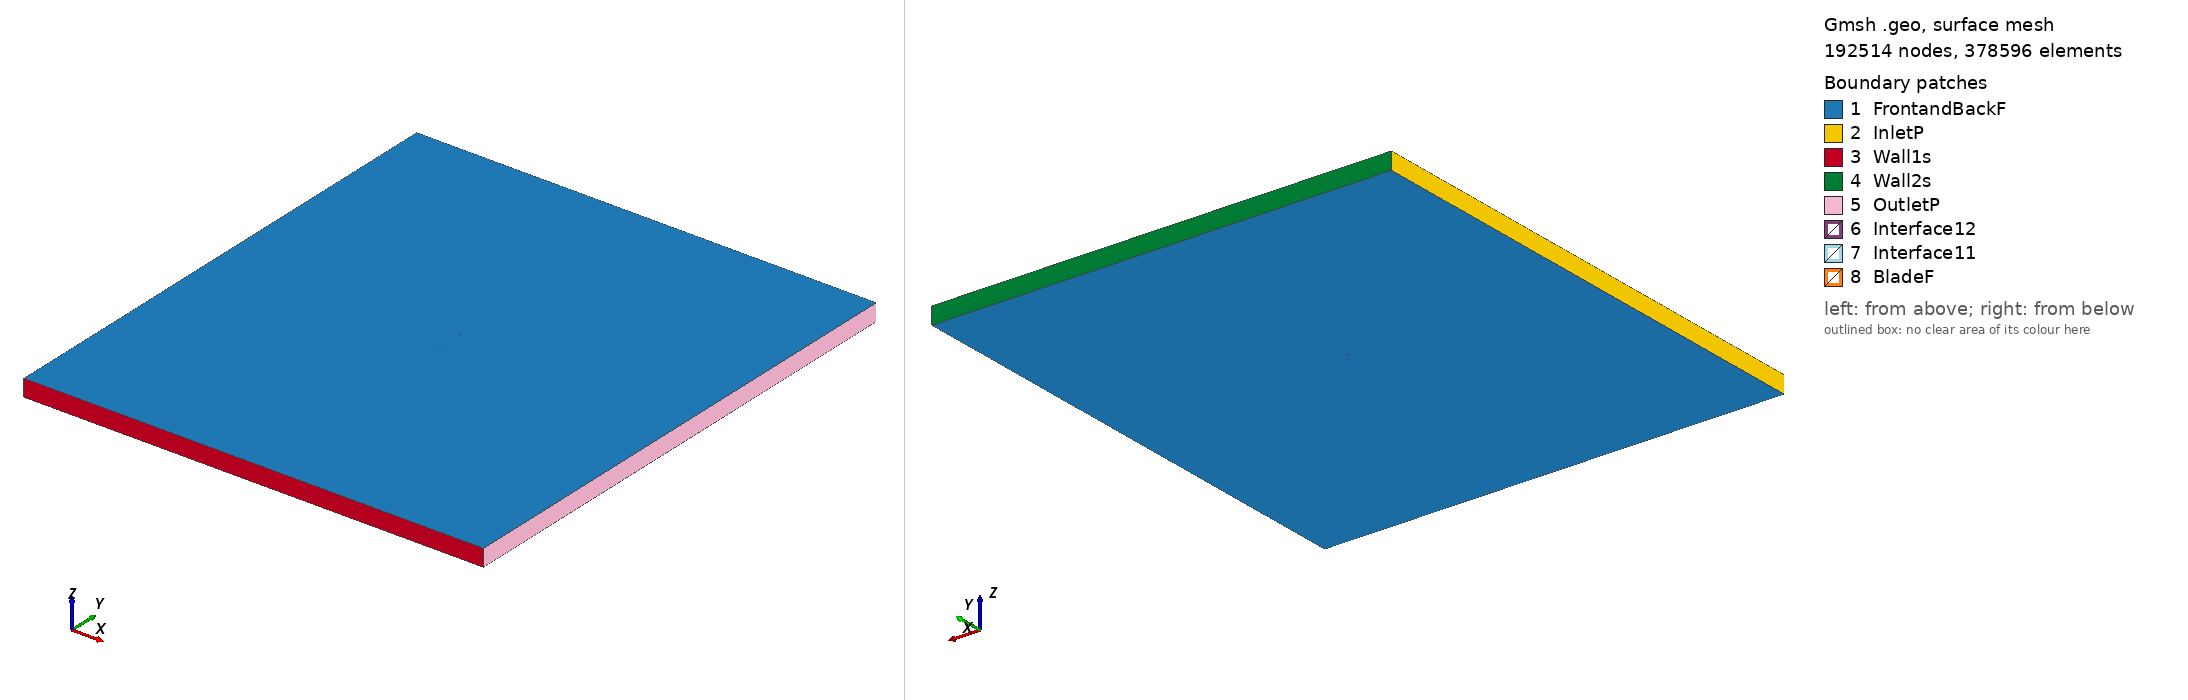

Gmsh geometry script, surface-meshed: 192514 nodes, 378596 surface elements. Boundary patches (legend numbers): 1 FrontandBackF, 2 InletP, 3 Wall1s, 4 Wall2s, 5 OutletP, 6 Interface12, 7 Interface11, 8 BladeF. Left view from above one corner, right view from below the opposite corner. Legend entries are the model's physical surfaces. The drawing asked Gmsh for element sizes between 1% and 20% of the model's largest extent; the script's own settings can give other sizes.

=== m2_tsr_4.5309_aoa_-1.3931.geo (drawn) ===
SetFactory("OpenCASCADE");

Point(1) = {0.074960, 0.746644, 0, 1.0};
Point(2) = {0.073122, 0.746784, 0, 1.0};
Point(3) = {0.065305, 0.747452, 0, 1.0};
Point(4) = {0.049681, 0.748383, 0, 1.0};
Point(5) = {0.034062, 0.749126, 0, 1.0};
Point(6) = {0.018448, 0.749667, 0, 1.0};
Point(7) = {0.002839, 0.749974, 0, 1.0};
Point(8) = {-0.012762, 0.750000, 0, 1.0};
Point(9) = {-0.028354, 0.749621, 0, 1.0};
Point(10) = {-0.036142, 0.749088, 0, 1.0};
Point(11) = {-0.043927, 0.748446, 0, 1.0};
Point(12) = {-0.051711, 0.747774, 0, 1.0};
Point(13) = {-0.059494, 0.747054, 0, 1.0};
Point(14) = {-0.067270, 0.746069, 0, 1.0};
Point(15) = {-0.071146, 0.745054, 0, 1.0};
Point(16) = {-0.073078, 0.744321, 0, 1.0};
Point(17) = {-0.074978, 0.742247, 0, 1.0};
Point(18) = {-0.072980, 0.740267, 0, 1.0};
Point(19) = {-0.071014, 0.739628, 0, 1.0};
Point(20) = {-0.067094, 0.738803, 0, 1.0};
Point(21) = {-0.059278, 0.738198, 0, 1.0};
Point(22) = {-0.051470, 0.737857, 0, 1.0};
Point(23) = {-0.043662, 0.737563, 0, 1.0};
Point(24) = {-0.035855, 0.737301, 0, 1.0};
Point(25) = {-0.028051, 0.737147, 0, 1.0};
Point(26) = {-0.012459, 0.737527, 0, 1.0};
Point(27) = {0.003123, 0.738311, 0, 1.0};
Point(28) = {0.018698, 0.739376, 0, 1.0};
Point(29) = {0.034268, 0.740675, 0, 1.0};
Point(30) = {0.049832, 0.742177, 0, 1.0};
Point(31) = {0.065392, 0.743866, 0, 1.0};
Point(32) = {0.073167, 0.744913, 0, 1.0};
Point(33) = {0.074996, 0.745143, 0, 1.0};
Point(34) = {-0.074960, -0.746644, 0, 1.0};
Point(35) = {-0.073122, -0.746784, 0, 1.0};
Point(36) = {-0.065305, -0.747452, 0, 1.0};
Point(37) = {-0.049681, -0.748383, 0, 1.0};
Point(38) = {-0.034062, -0.749126, 0, 1.0};
Point(39) = {-0.018448, -0.749667, 0, 1.0};
Point(40) = {-0.002839, -0.749974, 0, 1.0};
Point(41) = {0.012762, -0.750000, 0, 1.0};
Point(42) = {0.028354, -0.749621, 0, 1.0};
Point(43) = {0.036142, -0.749088, 0, 1.0};
Point(44) = {0.043927, -0.748446, 0, 1.0};
Point(45) = {0.051711, -0.747774, 0, 1.0};
Point(46) = {0.059494, -0.747054, 0, 1.0};
Point(47) = {0.067270, -0.746069, 0, 1.0};
Point(48) = {0.071146, -0.745054, 0, 1.0};
Point(49) = {0.073078, -0.744321, 0, 1.0};
Point(50) = {0.074978, -0.742247, 0, 1.0};
Point(51) = {0.072980, -0.740267, 0, 1.0};
Point(52) = {0.071014, -0.739628, 0, 1.0};
Point(53) = {0.067094, -0.738803, 0, 1.0};
Point(54) = {0.059278, -0.738198, 0, 1.0};
Point(55) = {0.051470, -0.737857, 0, 1.0};
Point(56) = {0.043662, -0.737563, 0, 1.0};
Point(57) = {0.035855, -0.737301, 0, 1.0};
Point(58) = {0.028051, -0.737147, 0, 1.0};
Point(59) = {0.012459, -0.737527, 0, 1.0};
Point(60) = {-0.003123, -0.738311, 0, 1.0};
Point(61) = {-0.018698, -0.739376, 0, 1.0};
Point(62) = {-0.034268, -0.740675, 0, 1.0};
Point(63) = {-0.049832, -0.742177, 0, 1.0};
Point(64) = {-0.065392, -0.743866, 0, 1.0};
Point(65) = {-0.073167, -0.744913, 0, 1.0};
Point(66) = {-0.074996, -0.745143, 0, 1.0};

// Lines: first blade (splines 1-4)
Spline(1) = {1:33};
Spline(2) = {33,1};

// Lines: second blade (splines 5-8)
Spline(3) = {34:66};
Spline(4) = {66,34};

// Outer domain (points 20001-4 and lines)
Point(67) = {-13.50000000, -15.00000000, 0, 1.0};
Point(68) = {-13.50000000, 15.00000000, 0, 1.0};
Point(69) = {13.50000000, 15.00000000, 0, 1.0};
Point(70) = {13.50000000, -15.00000000, 0, 1.0};
Line(11) = {67, 68};
Line(12) = {68, 69};
Line(13) = {69, 70};
Line(14) = {67, 70};

// Interface (between moving and stationary domain) (circles)
Circle(9) = {0, 0, 0, 0.80000000, 0, 2*Pi};
Circle(10) = {0, 0, 0, 0.80000000, 0, 2*Pi};

// Loops collect Lines/Splines/etc (blade1, blade2, domain, first circle)
Line Loop(1) = {1:2};
Line Loop(2) = {3:4};
Line Loop(3) = {11,12,13,-14};
Line Loop(4) = {9};

// BooleanDifference cuts out the circle/interface from the domain
Plane Surface(1) = {3};
Plane Surface(2) = {4};
BooleanDifference{ Surface{1}; Delete;}{ Surface{2}; Delete;}

// This one cuts out the blades from the inner circle/interface
Line Loop(6) = {10};
Plane Surface(5) = {6};
Plane Surface(6) = {1};
Plane Surface(7) = {2};
BooleanDifference{ Surface{5}; Delete;}{ Surface{6,7}; Delete;}

// extrude to 3rd dimension
Extrude {0, 0, 1} {Surface{1}; Surface{5}; Layers{1}; Recombine;}

// Physical Surfaces are the named boundaries (patches)
Physical Surface("Interface11") = {12};
Physical Surface("Interface12") = {10};

// sides of domain
Physical Surface("InletP") = {6};
Physical Surface("OutletP") = {9};

// top and bottom of domain
Physical Surface("Wall1s") = {7};
Physical Surface("Wall2s") = {8};

// Check FrontandBackF by ensuring there is nothing in the 3rd dimension
Physical Surface("FrontandBackF") = {1,11,5,17};
Physical Surface("BladeF") = {13:16};
Physical Volume("Turbine") = {2};
Physical Volume("Farfield") = {1};

// settings for airfoil boundary layer
Field[1] = BoundaryLayer;
Field[1].EdgesList = {1:4};
Field[1].hwall_n = 1e-3;
Field[1].thickness = 1.5e-2;
Field[1].ratio = 1.05;
Field[1].Quads = 1;
BoundaryLayer Field = 1;

// control points for mesh (blade and interface)
// floor((arc length / 1.5mm)/ 2) -> Transfinite Line
Transfinite Line {1,3} = 100 Using Progression 1;
Transfinite Line {2,4} = 2 Using Progression 1;
Transfinite Line {9, 15} = 800 Using Progression 1;

// For more information on gmsh syntax, visit http://gmsh.info/doc/texinfo/gmsh.html
